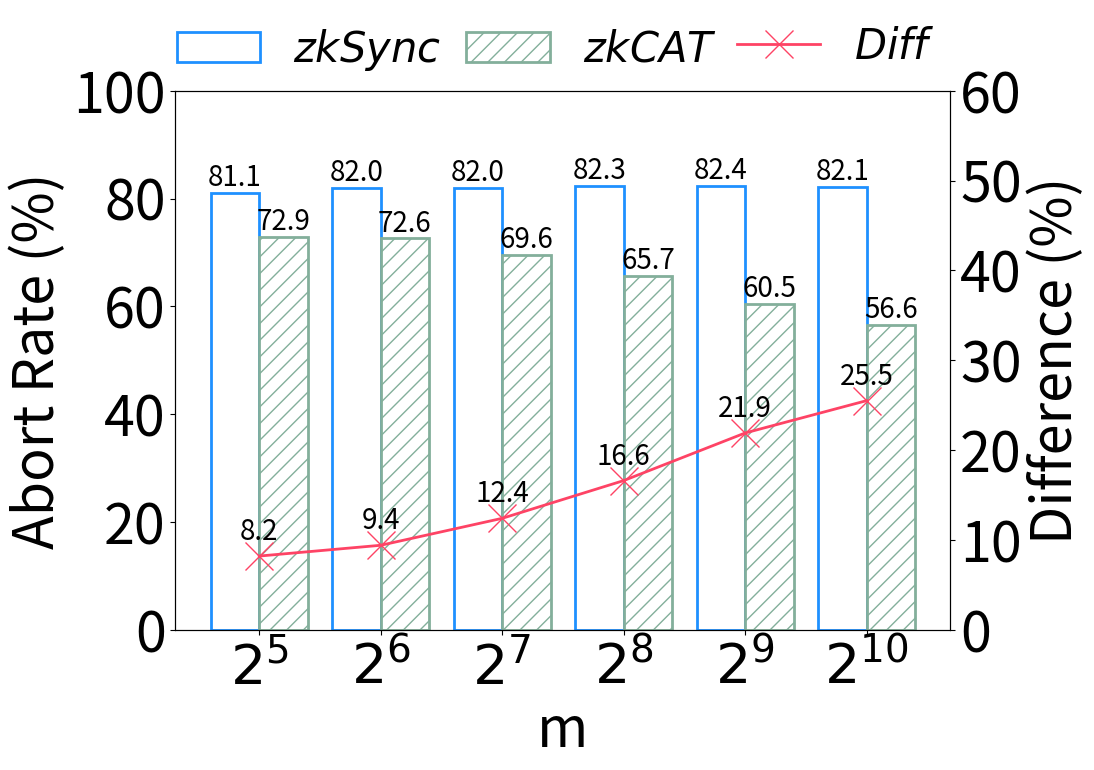

Reproduce this figure in Python. (Note: this script raises an exception after producing the figure.)
# !/usr/bin/env python
# -*- coding:utf-8 -*-
# Author:
# This file implements the generation of the figures of simulation experiments

import numpy as np
import matplotlib as mpl
import matplotlib.pyplot as plt
from matplotlib import ticker
import math

def draw_abort_rate(filename, xs, ys, a1_max, a2_max, x_title, x_labels=[]):
	plt.clf()

	font = {'size':40}
	mpl.rc('font', **font)

	n = len(xs)
	x = np.arange(n) + 1

	zkSync = np.array(ys[0]) * 100
	CAT = np.array(ys[1]) * 100
	Diff = np.array(ys[2]) * 100

	fig = plt.figure()
	# set the figure size ratio
	fig.set_size_inches(10, 7)

	# do not show the top-right line
	ax1 = fig.add_subplot(111)
	ax1.set_ylim([0, a1_max])
	ax1.yaxis.set_major_locator(ticker.MultipleLocator(20))
	# Set the title and the labels of x-axis and y-axis
	xText = ax1.set_xlabel(x_title, fontsize=40)
	y1Text = ax1.set_ylabel('Abort Rate (%)', fontsize=40)
	# draw bar chart
	plt.bar(x - 0.2, zkSync, width=0.4, label=r'$zkSync$', color='#ffffff', edgecolor='#1E90FF', lw=2)
	plt.bar(x + 0.2, CAT,    width=0.4, label=r'$zkCAT$', color='#ffffff', edgecolor='#83AF9B', lw=2, hatch='//')
	leg1 = ax1.legend(prop={'size': 30}, frameon = False,
		columnspacing=0.6,
		bbox_to_anchor=(0.72, 1.15), borderaxespad=0, ncol=2)
	for a,b in zip(x, zkSync):
		plt.text(a-0.2, b, '%.1f' % b, ha='center', va= 'bottom', fontsize=20)
	for a,b in zip(x, CAT):
		plt.text(a+0.2, b, '%.1f' % b, ha='center', va= 'bottom', fontsize=20)

	ax2 = ax1.twinx()
	# find the max of ys[0]/ys[1], set the ax2_y min as the max value
	y2Text = ax2.set_ylabel('Difference (%)', fontsize=40)
	# draw line chart
	plt.plot(x, Diff, label=r'$Diff$', linewidth=2, marker='x', markersize=20, color='#FE4365')
	# set the yticks
	ax2.set_ylim([0, a2_max])
	ax2.yaxis.set_major_locator(ticker.MultipleLocator(10))
	leg2 = ax2.legend(prop={'size': 30}, frameon = False, bbox_to_anchor=(1.0, 1.15), borderaxespad=0, ncol=2)
	for a,b in zip(x, Diff):
		plt.text(a, b+1, '%.1f' % b, ha='center', va= 'bottom', fontsize=20)

	# set the x label
	if x_labels:
		group_labels = x_labels
	else:
		# label is 2^x
		group_labels = []
		for temp_x in xs:
			temp_x = np.log2(temp_x)
			group_labels.append(r'$2^{%d}$' % temp_x)

	plt.xticks(x, group_labels, rotation=0)

	# plt.show()
	path = 'simulation/%s.pdf' % filename

	plt.savefig(path,
		bbox_extra_artists=(leg1, leg2, xText, y1Text, y2Text),
		bbox_inches='tight')

def draw_throughput_latency(filename, xs, ys, a1_max, a2_max, x_title, x_labels=[]):
	plt.clf()

	font = {'size':40}
	mpl.rc('font', **font)

	n = len(xs)
	x = np.arange(n) + 1

	zkSync_tps = np.array(ys[0])
	zkCAT_tps = np.array(ys[1])
	zkSync_lat = np.array(ys[2])
	zkCAT_lat = np.array(ys[3])

	fig = plt.figure()
	# set the figure size ratio
	fig.set_size_inches(13, 7)

	# do not show the top-right line
	ax1 = fig.add_subplot(111)
	ax1.set_ylim([0, a1_max])
	ax1.yaxis.set_major_locator(ticker.MultipleLocator(200))
	# Set the title and the labels of x-axis and y-axis
	xText = ax1.set_xlabel(x_title, fontsize=40)
	y1Text = ax1.set_ylabel('Throughput (tps)', fontsize=40)
	# draw bar chart
	plt.bar(x - 0.2, zkSync_tps, width=0.4, label=r'$zkSync-throughput$', color='#ffffff', edgecolor='#1E90FF', lw=2)
	plt.bar(x + 0.2, zkCAT_tps,  width=0.4, label=r'$zkCAT-throughput$', color='#ffffff', edgecolor='#83AF9B', lw=2, hatch='//')
	leg1 = ax1.legend(prop={'size': 25}, frameon = False, columnspacing=1.2,
		bbox_to_anchor=(0.5, 1.25), borderaxespad=0)

	for a,b in zip(x, zkSync_tps):
		plt.text(a-0.2, b, '%.1f' % b, ha='center', va='bottom', fontsize=16)
	for a,b in zip(x, zkCAT_tps):
		plt.text(a+0.2, b, '%.1f' % b, ha='center', va='bottom', fontsize=16)

	ax2 = ax1.twinx()
	# find the max of ys[0]/ys[1], set the ax2_y min as the max value
	y2Text = ax2.set_ylabel('Latency (s)', fontsize=40)
	# draw line chart
	plt.plot(x, zkSync_lat, label=r'$zkSync-latency$', linewidth=2, marker='^', markersize=16, color='#FFA500')
	plt.plot(x, zkCAT_lat, label=r'$zkCAT-latency$', linewidth=2, marker='o', markersize=16, color='#8A2BE2')
	# set the yticks
	ax2.set_ylim([0, a2_max])
	ax2.yaxis.set_major_locator(ticker.MultipleLocator(300))
	leg2 = ax2.legend(prop={'size': 25}, frameon = False, columnspacing=1.2,
					  bbox_to_anchor=(1.0, 1.25), borderaxespad=0)
	for a,b in zip(x, zkSync_lat):
		plt.text(a, b+30, '%.1f' % b, ha='center', va= 'bottom', fontsize=20)
	for a,b in zip(x, zkCAT_lat):
		plt.text(a, b+30, '%.1f' % b, ha='center', va= 'bottom', fontsize=20)

	# set the x label
	if x_labels:
		group_labels = x_labels
	else:
		# label is 2^x
		group_labels = []
		for temp_x in xs:
			temp_x = np.log2(temp_x)
			group_labels.append(r'$2^{%d}$' % temp_x)

	plt.xticks(x, group_labels, rotation=0)

	# plt.show()
	path = 'simulation/%s.pdf' % filename

	plt.savefig(path,
				bbox_extra_artists=(leg1, leg2, xText, y1Text, y2Text),
				bbox_inches='tight' )

if __name__ == '__main__':
	# abort rate - vary m
	xs1 = [32, 64, 128, 256, 512, 1024]
	ys1 = [[0.811, 0.82, 0.82, 0.823, 0.824, 0.821],
		  [0.729, 0.726, 0.696, 0.657, 0.605, 0.566],
		  [0.082, 0.094, 0.124, 0.166, 0.219, 0.255]]
	draw_abort_rate('abort_rate_vary_m', xs1, ys1, 100, 60, 'm')
	# vary failure rate
	xs2 = [0.03, 0.05, 0.08, 0.11, 0.15, 0.17]
	ys2 = [[0.395, 0.561, 0.716, 0.823, 0.887, 0.934],
		  [0.316, 0.451, 0.581, 0.657, 0.707, 0.743],
		  [0.079, 0.11, 0.135, 0.166, 0.18, 0.191]]
	draw_abort_rate('abort_rate_vary_failure_rate', xs2, ys2, 100, 40, r'$\rho$',
		['3%','5%','8%','11%','15%','17%'])
	# vary zipfian
	xs3 = [0.0, 0.4, 0.8, 1.2, 1.6, 2.0]
	ys3 = [[0.806, 0.819, 0.829, 0.831, 0.824, 0.816],
		  [0.466, 0.502, 0.527, 0.555, 0.618, 0.722],
		  [0.34, 0.317, 0.302, 0.276, 0.206, 0.094]]
	draw_abort_rate('abort_rate_vary_zipfian', xs3, ys3, 100, 47, r'Zipfian coefficient $\theta$',
		['0', '0.4','0.8','1.2','1.6','2.0'])

	# abort rate - vary m
	xs4 = [32, 64, 128, 256, 512, 1024]
	ys4 = [[582.31, 584.42, 587.2, 582.77, 582.75, 583.12],
		   [605.31, 613.06, 618.89, 622.89, 624.12, 626.73],
		   [1326.11, 1325.44, 1323.59, 1325.68, 1324.78, 1325],
		   [1201.16, 1182.39, 1160.97, 1140.74, 1118.26, 1095.23]]
	draw_throughput_latency('tps_lat_vary_m_0_failure', xs4, ys4, 950, 1450, 'm')
	# vary failure rate
	xs5 = [0, 0.03, 0.06, 0.09, 0.12, 0.15]
	ys5 = [[582.77, 387.2, 267.74, 195.13, 151.71, 124.49],
		   [622.89, 430.91, 355.19, 276.1, 228.78, 200.65],
		   [1325.68, 1306.72, 1290.61, 1278.39,1273.13, 1262.82],
		   [1140.74, 1120.3, 1105.98, 1099.05, 1087.9, 1080.57]]
	draw_throughput_latency('tps_lat_vary_failure_rate', xs5, ys5, 950, 1450, r'$\rho$',
		['0%','3%','6%','9%','12%','15%'])
	# vary zipfian
	xs6 = [0.0, 0.4, 0.8, 1.2, 1.6, 2.0]
	ys6 = [[203.21, 199.28, 199.59, 203.11, 205.19, 212.41],
		   [359.39, 354.08, 357, 367.84, 340.72, 300.13],
		   [1283.32, 1282.35, 1285.41, 1286.47, 1284.21, 1284.66],
		   [1077.08, 1076.99, 1080.47, 1089.47, 1105.43, 1116.9]]
	draw_throughput_latency('tps_lat_vary_zipfian', xs6, ys6, 800, 1450,
							r'Zipfian coefficient $\theta$', ['0', '0.4','0.8','1.2','1.6','2.0'])

	print("Done!")